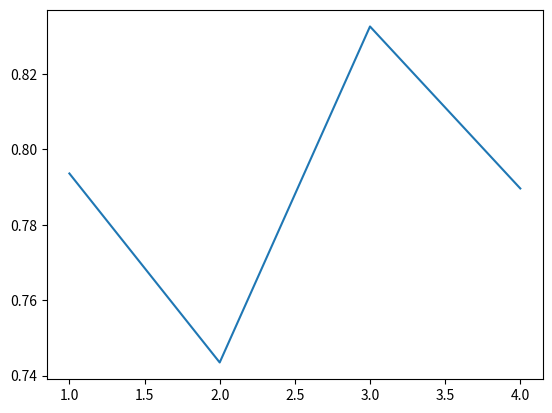
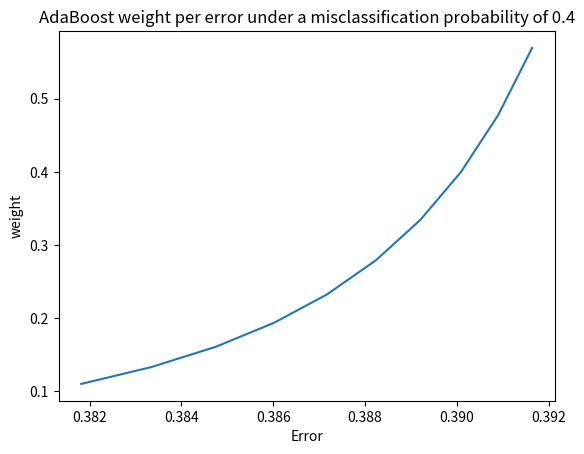

Write Python code to recreate these figures, in order.

# %%
import math
import numpy as np 
import matplotlib.pyplot as plt 
#%%
def comb(n,r):
    return (math.factorial(n))/ (math.factorial(n-r) * math.factorial(r))
#%%
def strong_classifier_right(r, n):
    return comb(n,r) * 0.6**r * 0.4**(n-r)  * 0.8

def strong_classifier_wrong(r, n):
    return comb(n,r) * 0.6**r * 0.4 ** (n-r) * 0.2

#%%
def weighted_ensemble(weights, n):
    prob_with_sc = 0 
    prob_without_sc = 0
    weighted_prob = []


    for w in weights:
        votes = 1*n + w*1 
        majority = votes/2 
        for r in range(0, n+1):
            if r+w > majority: 
                prob_with_sc += strong_classifier_right(r, n)
            else: prob_with_sc += 0
            if r>majority:
                prob_without_sc += strong_classifier_wrong(r, n)
            else: prob_without_sc += 0
        weighted_prob.append(prob_without_sc+prob_with_sc)
        prob_with_sc = 0 
        prob_without_sc = 0

    
    plt.figure()
    plt.plot(weights, weighted_prob)
    plt.show()
    return weighted_prob




# %%
weighted_ensemble([1,2,3,4], 10)


# %%
#This is exercise 3: 
#%%
def error(n, weights):
    denom = 0
    som = 0
    for i in range(0,n):
        if i < n-1: 
            product = weights[i] * 0.4
        else: 
            product = weights[i] * 0.2
        denom += weights[i]
        som += product

    error = som / denom 
    return error


def alpha(error):
    return np.log((1-error)/error)

def weight_update(n, weights, alpha):
    for i in range(0,n):
        if i < n-1: 
            weights[i] = weights[i] * np.exp(alpha * 0.4)
        else: 
            weights[i] = weights[i] * np.exp(alpha * 0.2)
    return weights

def adaboost(M,n): 
    weights = np.full(n, 1/n)
    wei = []
    err = []
    for m in range(0, M):
        err.append(error(n, weights))
        weight_update(n, weights, alpha(error(n, weights)))
        wei.append(weights[0])
        # print(err)
        # print(wei)
    print(wei)
    
    return weights, err, wei
        
#%%
weights, err, wei = adaboost(10, 11)
print(weights)
# %%
print(wei)
plt.figure()
plt.plot(err, wei)
plt.title('AdaBoost weight per error under a misclassification probability of 0.4')
plt.xlabel('Error')
plt.ylabel('weight')

    

# %%
